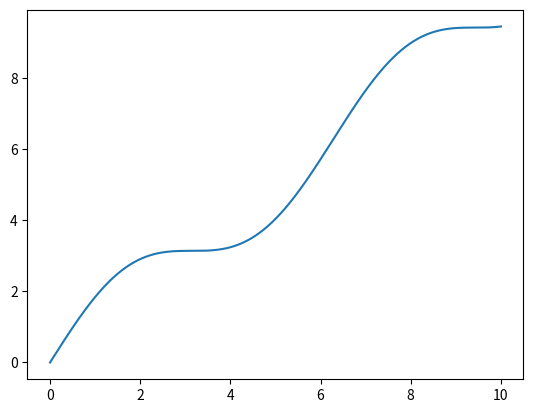

Python code for this plot:
# Question 1
import numpy as np
import matplotlib.pyplot as plt

x = np.linspace(0, 10, 1000)
plt.plot(x, np.sin(x) + x)